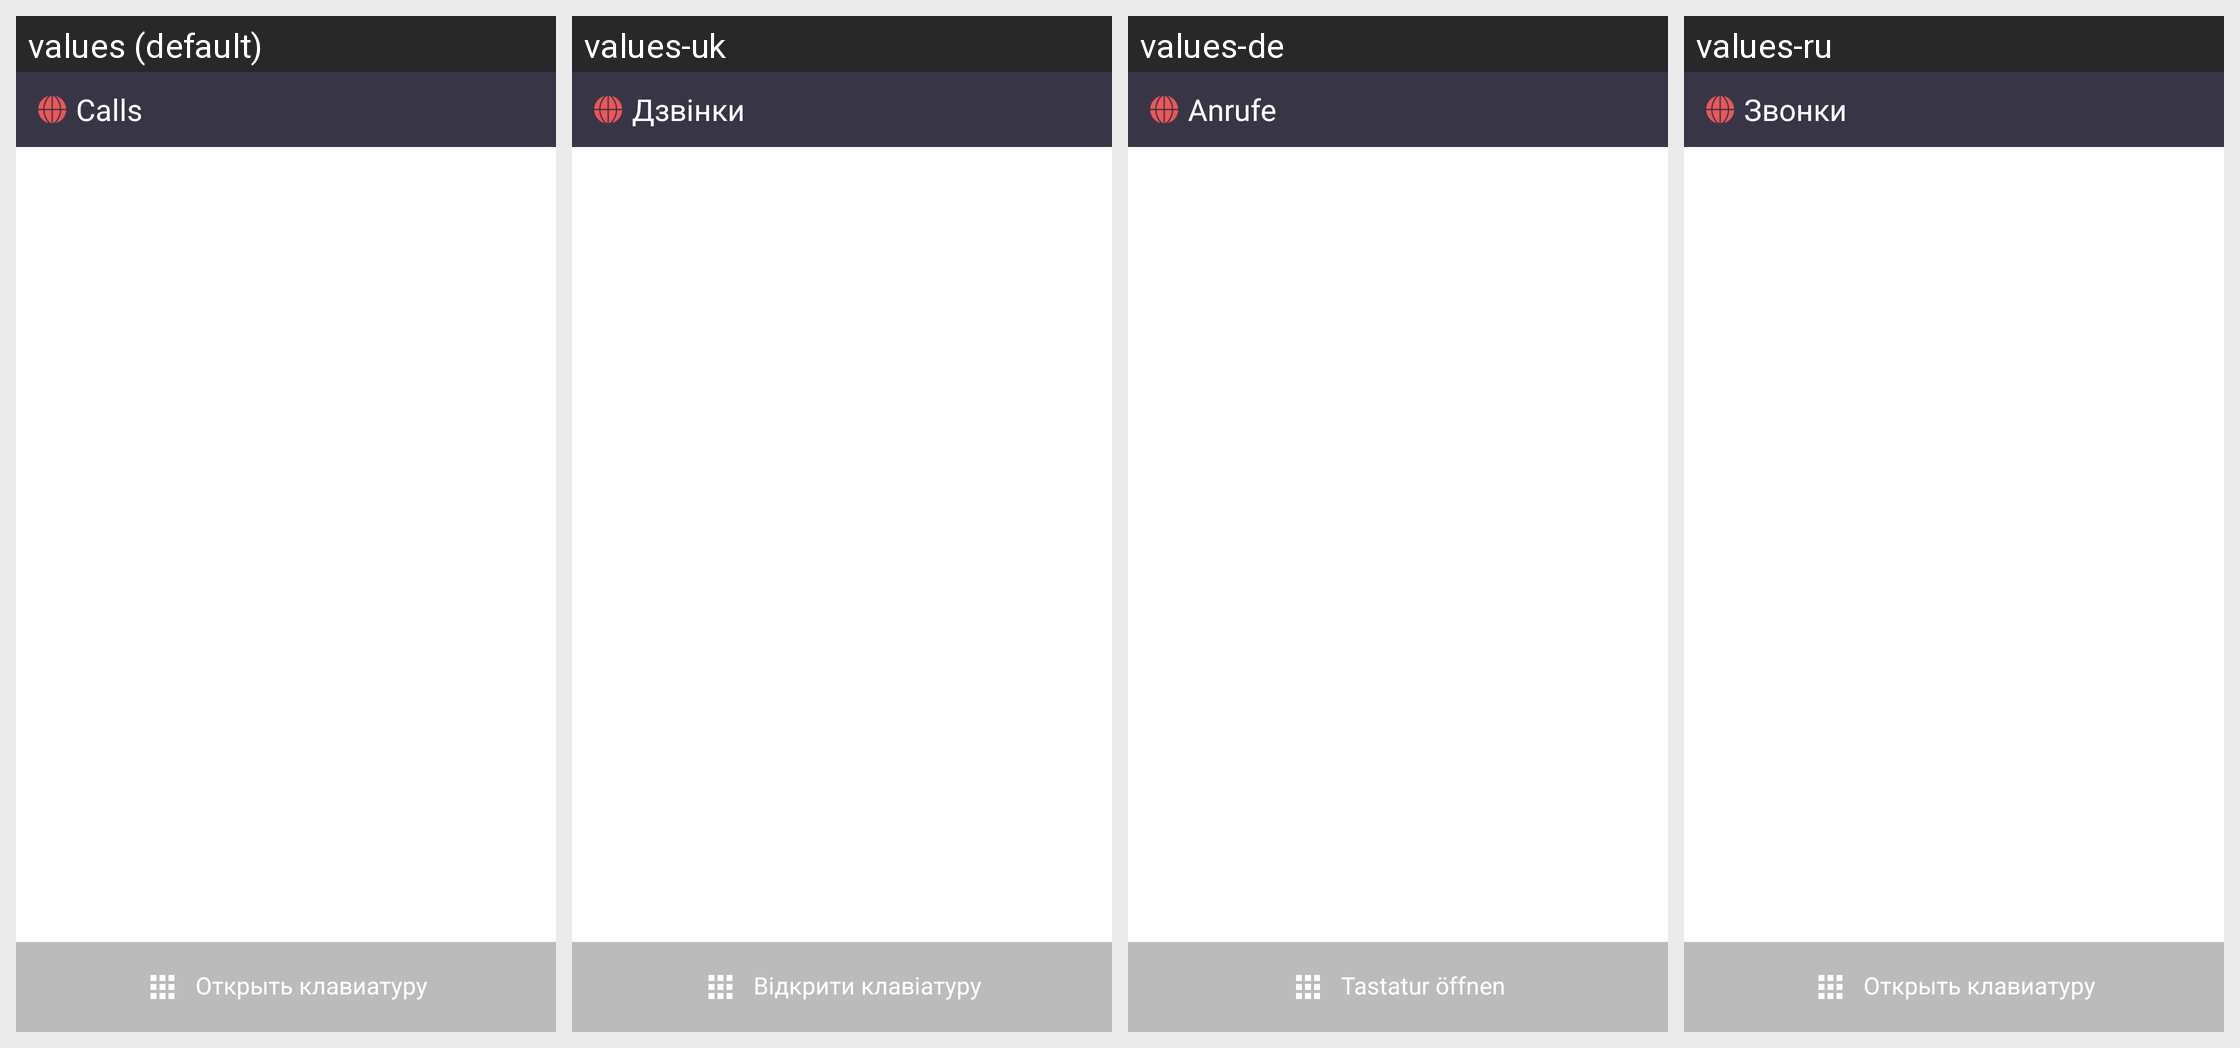

For this localized Android screen grid, give each drawn string resource with its value in every locale shown.
Android screen res/layout/fragment_keyboard.xml rendered under 4 locales, left to right: values (default), values-uk, values-de, values-ru. Device: Nexus 5 (rendered at 1080×1920; each locale shown at half size, 540×960, under a caption strip naming it); theme AppThemeIntro.
Other locales in the repository, not shown: values-de-rDE.
Strings drawn on this screen, with the default value and each locale's value (text and hints the layout hard-codes, and strings that could not be matched under every locale, appear in the picture but are not listed):

menu_2
  values: Calls
  values-uk: Дзвінки
  values-de: Anrufe
  values-ru: Звонки

open_key
  values: Открыть клавиатуру
  values-uk: Відкрити клавіатуру
  values-de: Tastatur öffnen
  values-ru: Открыть клавиатуру
